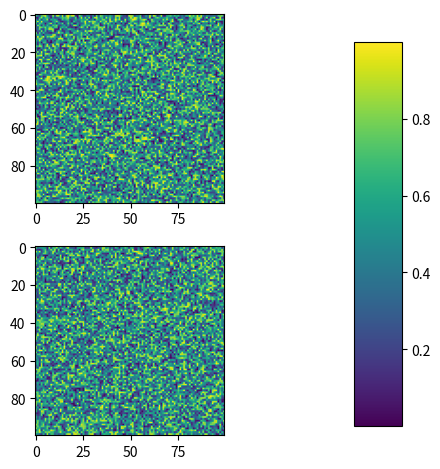

The script that saved this image:
"""
01. ``mpl.imshow``
-------------------

Display data as an image, i.e., on a 2D regular raster.
"""

import matplotlib.pyplot as plt
import numpy as np

# Fixing random state for reproducibility
np.random.seed(19680801)

# Display
plt.subplot(211)
plt.imshow(np.random.random((100, 100)))
plt.subplot(212)
plt.imshow(np.random.random((100, 100)))


# Adjust
plt.subplots_adjust(bottom=0.1, right=0.8, top=0.9)
cax = plt.axes([0.85, 0.1, 0.075, 0.8])
plt.colorbar(cax=cax)
plt.tight_layout()

# Show
plt.show()